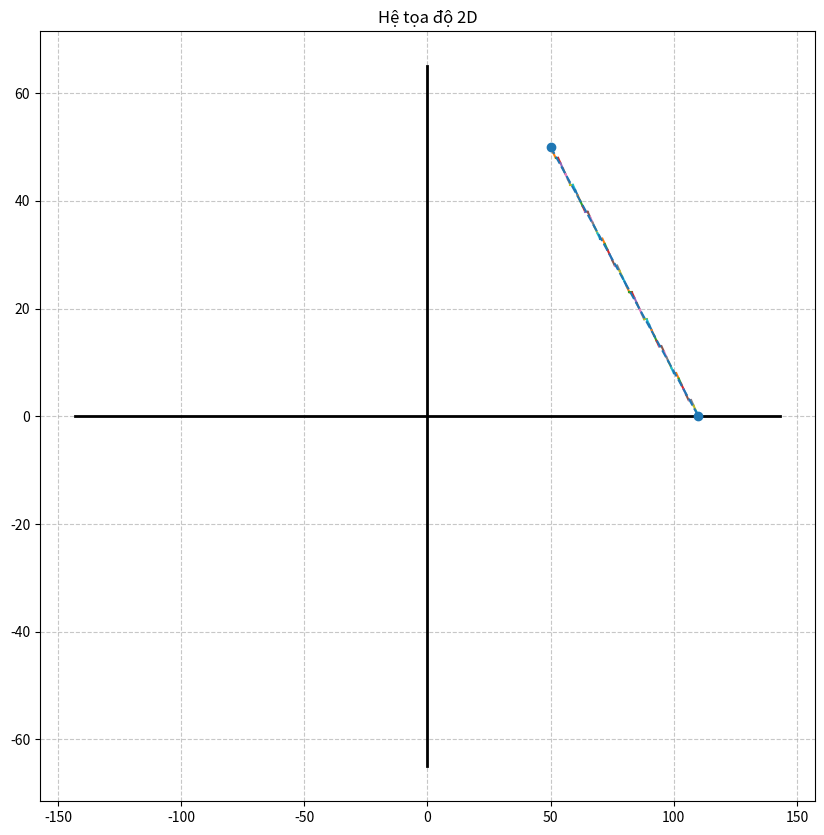

The matplotlib source for this figure:
import matplotlib.pyplot as plt
# [redacted]
def line1(x1, y1, x2, y2):
    points = []
    
    if(x1>x2):
        x_swap, y_swap=x1,y1
        x1,y1=x2,y2
        x2,y2=x_swap,y_swap
    
    print("Hai điểm được nhập vào là: " + str(x1) + "," + str(y1) + " và " + str(x2) + "," + str(y2))
    
    Dx = abs(x2 - x1)
    Dy = abs(y2 - y1)
    
    d = -2*Dy+Dx
    D1 = -2*Dy + 2*Dx
    D2 = -2*Dy

    x, y = x1, y1

    points.append((x, y))

    if (Dx>Dy):
        while x < x2:
            X,Y=x,y
            if d < 0:
                d += D1
                if(y1>y2):
                    y-=1
                else:
                    y+=1
            else:
                d += D2
            x+=1
            plt.plot([X,x],[Y,y], linestyle='solid')
    else:
        while y < y2:
            if d < 0:
                d += D1
                if(x1>x2):
                    x-=1
                else:
                    x+=1
            else:
                d += D2
            y+=1
            plt.plot([X,x],[Y,y], linestyle='solid')

    points.append((x, y))
    
    x_values, y_values = zip(*points)
    plt.plot(x_values, y_values, linestyle='--', marker='o')

    plt.show()

def axis(ax, x1, y1, x2, y2):
    line = []

    dx = abs(x2 - x1)
    dy = abs(y2 - y1)

    if x1 < x2:
        xi = 1
    else:
        xi = -1

    if y1 < y2:
        yi = 1
    else:
        yi = -1

    x = x1
    y = y1

    line.append((x, y))

    if dx > dy:
        ai = (dy - dx) * 2
        bi = dy * 2
        d = bi - dx

        while x != x2:
            if d >= 0:
                x += xi
                y += yi
                d += ai
            else:
                d += bi
                x += xi

            line.append((x, y))
    else:
        ai = (dx - dy) * 2
        bi = dx * 2
        d = bi - dy

        while y != y2:
            if d >= 0:
                x += xi
                y += yi
                d += ai
            else:
                d += bi
                y += yi

            line.append((x, y))

    x_values, y_values = zip(*line)
    ax.plot(x_values, y_values, color='black', linestyle='-', linewidth=2)

# Thiết lập kích thước của hình vẽ
fig, ax = plt.subplots(figsize=(10, 10))


# Vẽ lưới
ax.grid(True, linestyle='--', alpha=0.7)


plt.grid(True)
plt.title('Hệ tọa độ 2D')


def get_user_input():
    x1, y1 = 110 , 0
    x2, y2 = 50, 50
    return x1, y1, x2, y2
# Get user input
user_input = get_user_input()

#plt.plot([100,40], [0,50], linestyle='solid', marker='none')

axis(ax, int(-1.3*(max(user_input[0],user_input[2]))), 0, int(1.3*(max(user_input[0],user_input[2]))), 0)  # Trục X
axis(ax, 0, int(-1.3*(max(user_input[1],user_input[3]))), 0, int(1.3*(max(user_input[1],user_input[3]))))  # Trục Y

line1(*user_input)
plt.show()

